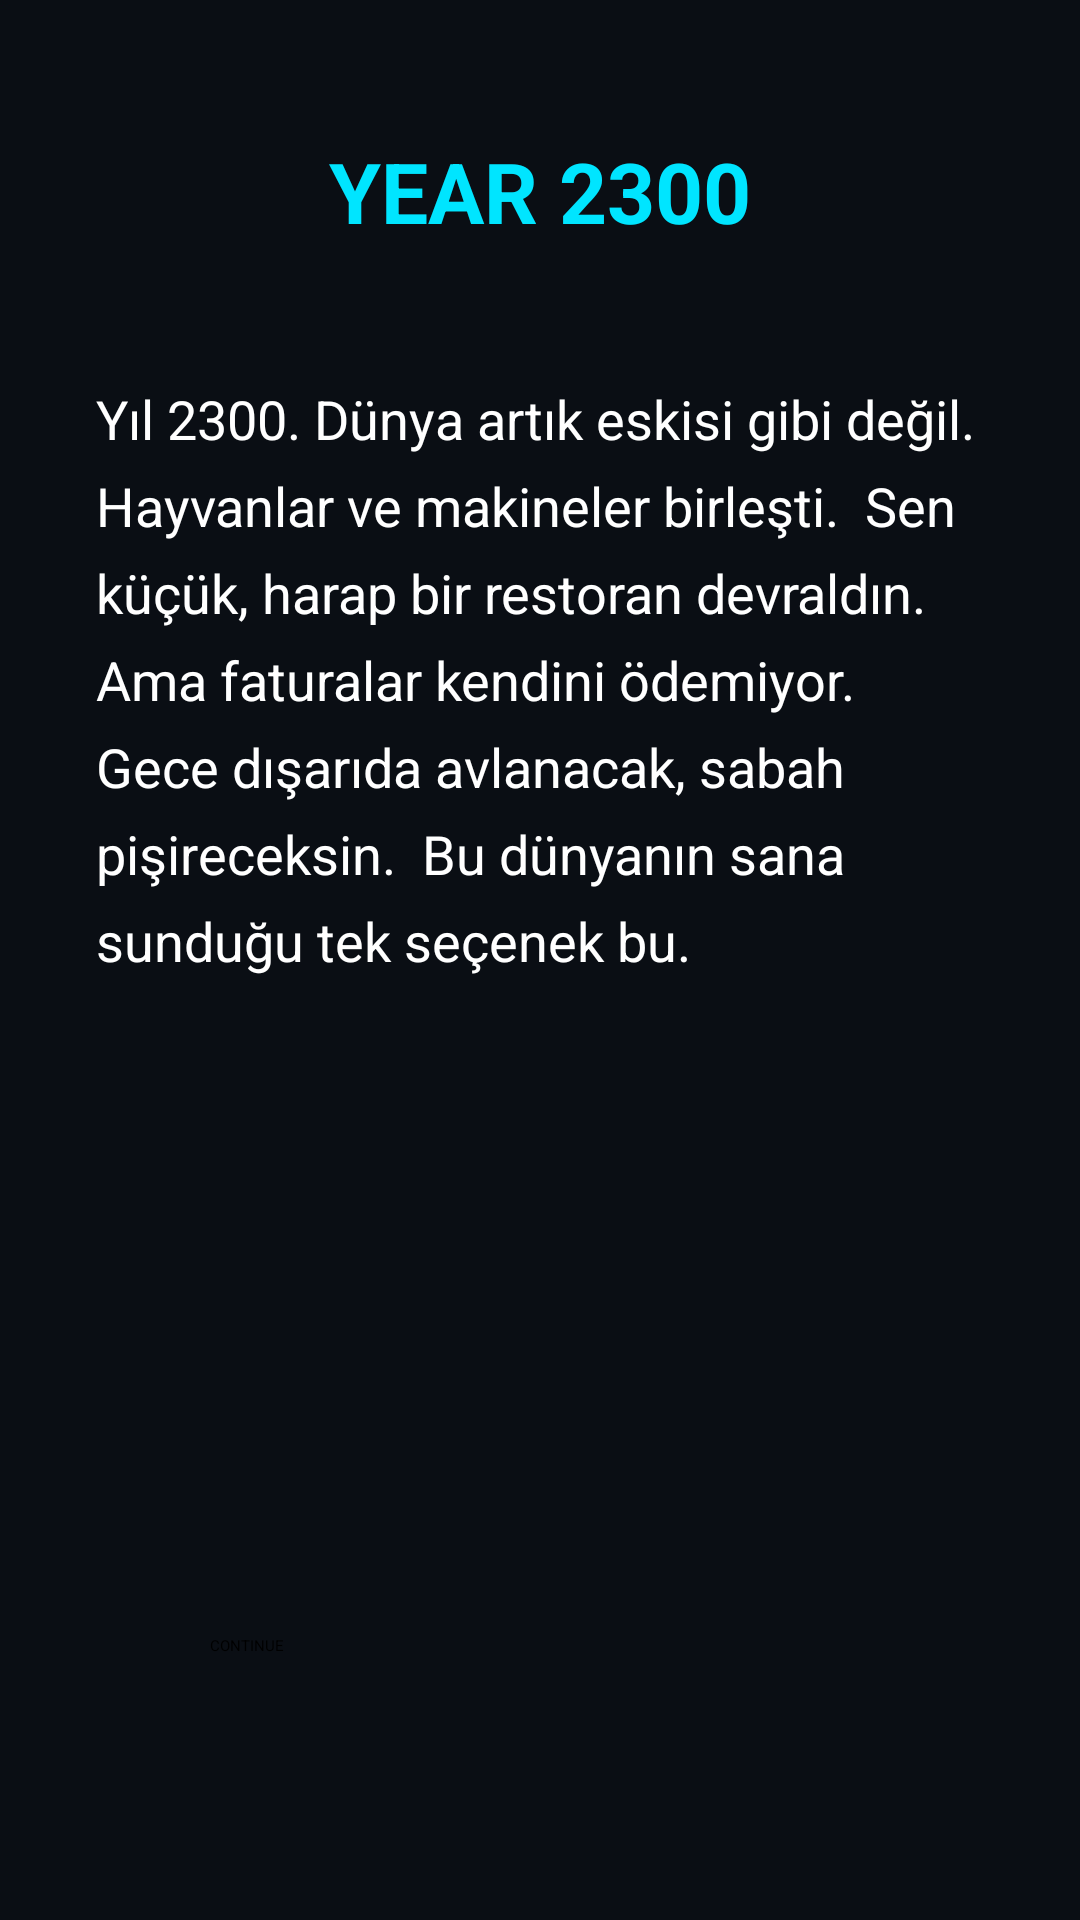

Reconstruct the res/layout file that produces this screen, plus the resources it refers to.
<!-- AndroidManifest.xml: application theme Theme.CyberHarvest2300.Starting -->
<!-- res/layout/fragment_lore.xml -->
<?xml version="1.0" encoding="utf-8"?>
<androidx.constraintlayout.widget.ConstraintLayout
    xmlns:android="http://schemas.android.com/apk/res/android"
    xmlns:app="http://schemas.android.com/apk/res-auto"
    android:layout_width="match_parent"
    android:layout_height="match_parent"
    android:background="@color/ch_background">

    <TextView
        android:id="@+id/tvTitle"
        android:layout_width="wrap_content"
        android:layout_height="wrap_content"
        android:layout_marginTop="45dp"
        android:text="YEAR 2300"
        android:textColor="@color/ch_accent_cyan"
        android:textSize="28sp"
        android:textStyle="bold"
        app:layout_constraintEnd_toEndOf="parent"
        app:layout_constraintStart_toStartOf="parent"
        app:layout_constraintTop_toTopOf="parent" />

    <TextView
        android:id="@+id/tvLore"
        android:layout_width="0dp"
        android:layout_height="wrap_content"
        android:layout_marginStart="32dp"
        android:layout_marginTop="45dp"
        android:layout_marginEnd="32dp"
        android:lineSpacingExtra="8dp"
        android:text="Yıl 2300. Dünya artık eskisi gibi değil.

Hayvanlar ve makineler birleşti.

Sen küçük, harap bir restoran devraldın. Ama faturalar kendini ödemiyor.

Gece dışarıda avlanacak, sabah pişireceksin.

Bu dünyanın sana sunduğu tek seçenek bu."
        android:textColor="@color/ch_text_primary"
        android:textSize="18sp"
        app:layout_constraintEnd_toEndOf="parent"
        app:layout_constraintStart_toStartOf="parent"
        app:layout_constraintTop_toBottomOf="@id/tvTitle" />

    <Button
        android:id="@+id/btnContinue"
        android:layout_width="220dp"
        android:layout_height="55dp"
        android:layout_marginBottom="40dp"
        android:text="CONTINUE"
        app:layout_constraintBottom_toBottomOf="parent"
        app:layout_constraintEnd_toEndOf="parent"
        app:layout_constraintStart_toStartOf="parent" />

</androidx.constraintlayout.widget.ConstraintLayout>
<!-- resources referenced by this layout -->
<resources>
  <color name="ch_accent_cyan">#00E5FF</color>
  <color name="ch_background">#0A0E14</color>
  <color name="ch_text_primary">#FFFFFF</color>
  <style name="Theme.CyberHarvest2300.Starting" parent="Theme.SplashScreen">
  
          <item name="windowSplashScreenBackground">@color/black</item>
  
          <item name="windowSplashScreenAnimatedIcon">
              @drawable/logo
          </item>
  
          <item name="windowSplashScreenAnimationDuration">200</item>
  
          <item name="postSplashScreenTheme">
              @style/Theme.CyberHarvest2300
          </item>
  
      </style>
  <color name="black">#000000</color>
  <!-- drawable logo: vector/xml drawable (drawable, 87434 chars, omitted) -->
  <style name="Theme.CyberHarvest2300" parent="Base.Theme.CyberHarvest2300" />
  <style name="Base.Theme.CyberHarvest2300" parent="Theme.Material3.DayNight.NoActionBar">
          
          
      </style>
</resources>
